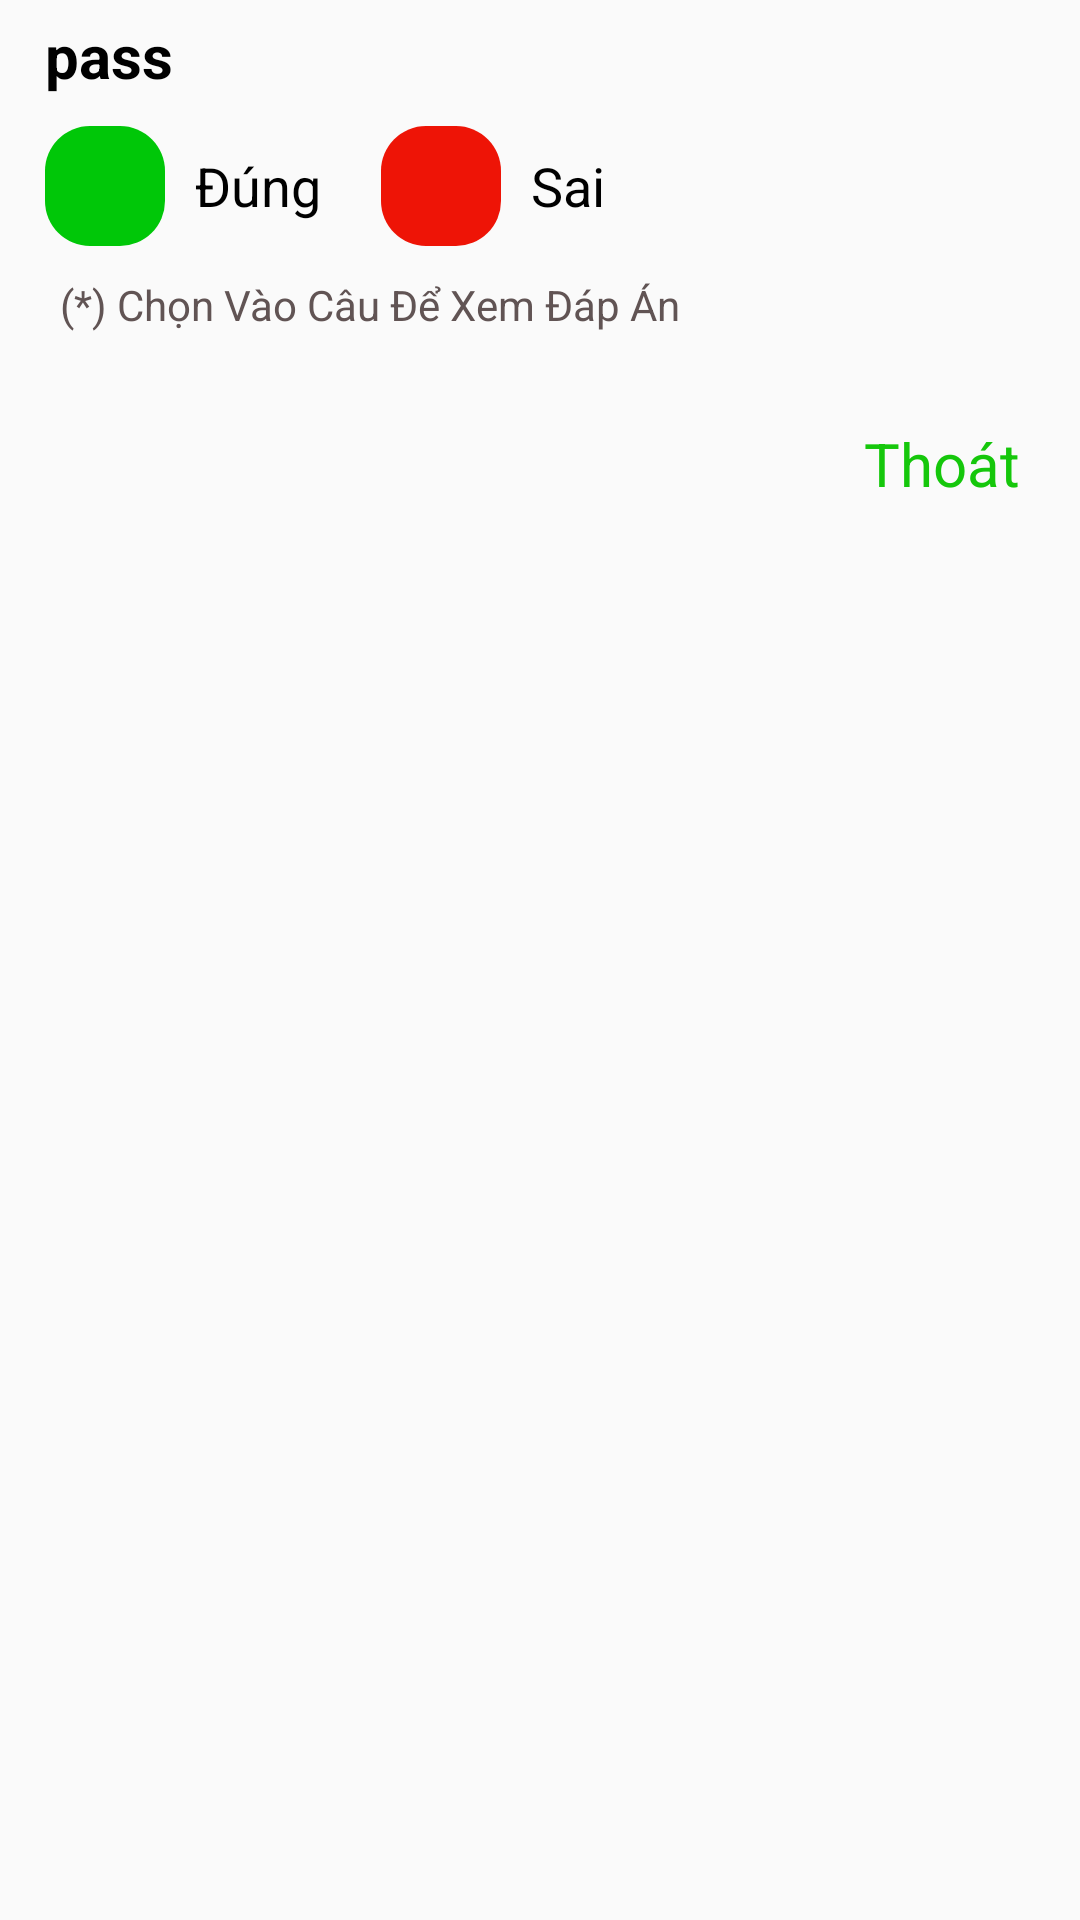

Android layout source for this screen:
<!-- AndroidManifest.xml: application theme AppTheme -->
<!-- res/layout/dialog_dap_an.xml -->
<?xml version="1.0" encoding="utf-8"?>
<LinearLayout xmlns:android="http://schemas.android.com/apk/res/android"
    android:orientation="vertical" android:layout_width="match_parent"
    android:layout_height="match_parent">
    <RelativeLayout
        android:orientation="horizontal"
        android:layout_width="match_parent"
        android:layout_height="wrap_content">
        <TextView
            android:padding="5dp"
            android:layout_marginLeft="10dp"
            android:textColor="#000"
            android:textSize="20dp"
            android:textStyle="bold"
            android:text="pass"
            android:id="@+id/tv_pass"
            android:layout_width="wrap_content"
            android:layout_height="wrap_content"></TextView>
        <TextView
            android:layout_alignParentRight="true"
            android:padding="5dp"
            android:textColor="#000"
            android:layout_marginRight="10dp"
            android:textSize="20dp"
            android:textStyle="bold"
            android:id="@+id/tv_time"
            android:layout_width="wrap_content"
            android:layout_height="wrap_content"></TextView>

    </RelativeLayout>


   <LinearLayout
       android:layout_marginLeft="10dp"
       android:padding="5dp"
       android:orientation="horizontal"
       android:layout_width="match_parent"
       android:layout_height="wrap_content">

       <LinearLayout
           android:layout_marginRight="10dp"
           android:layout_gravity="center_vertical"
           android:background="@drawable/bg_text_true"
           android:layout_width="40dp"
           android:layout_height="40dp"></LinearLayout>
       <TextView
android:textColor="#000"
           android:id="@+id/tv_dung"
           android:textSize="18sp"
           android:text="Đúng"
           android:layout_marginRight="20dp"
           android:layout_gravity="center_vertical"
           android:layout_width="wrap_content"
           android:layout_height="wrap_content"></TextView>

       <LinearLayout
           android:layout_marginRight="10dp"
           android:layout_gravity="center_vertical"
           android:background="@drawable/bg_text_false"
           android:layout_width="40dp"
           android:layout_height="40dp"></LinearLayout>

       <TextView
           android:textColor="#000"
           android:id="@+id/tv_sai"
           android:layout_marginRight="10dp"
           android:textSize="18sp"
           android:layout_gravity="center_vertical"
           android:text="Sai"
           android:layout_width="wrap_content"
           android:layout_height="wrap_content"></TextView>


   </LinearLayout>
    <TextView
        android:layout_marginTop="5dp"
        android:layout_marginLeft="20dp"
        android:textColor="#615454"
        android:text="(*) Chọn Vào Câu Để Xem Đáp Án"
        android:layout_width="wrap_content"
        android:layout_height="wrap_content"></TextView>
    <GridView
        android:layout_marginBottom="20dp"
        android:layout_marginTop="10dp"
        android:verticalSpacing="10dp"
        android:numColumns="5"
        android:id="@+id/gv"
        android:layout_width="match_parent"
        android:layout_height="wrap_content"></GridView>
    <TextView
        android:layout_marginBottom="20dp"
        android:textColor="#15C70B"
        android:id="@+id/tv_out"
        android:layout_gravity="right"
        android:layout_marginRight="20dp"
        android:textSize="20dp"
        android:text="Thoát"
        android:layout_width="wrap_content"
        android:layout_height="wrap_content"></TextView>
</LinearLayout>
<!-- resources referenced by this layout -->
<resources>
  <!-- drawable bg_text_false (drawable) -->
  <?xml version="1.0" encoding="utf-8"?>
  <shape xmlns:android="http://schemas.android.com/apk/res/android">
  
      <solid
          android:color="#EE1406"></solid>
      <corners
          android:radius="15dp"></corners>
  </shape>
  <!-- drawable bg_text_true (drawable) -->
  <?xml version="1.0" encoding="utf-8"?>
  <shape xmlns:android="http://schemas.android.com/apk/res/android">
  
      <solid
          android:color="#00C708"></solid>
      <corners
          android:radius="15dp"></corners>
  </shape>
  <style name="AppTheme" parent="Theme.AppCompat.Light.DarkActionBar">
          
          <item name="colorPrimary">@color/colorPrimary</item>
          <item name="colorPrimaryDark">@color/colorPrimaryDark</item>
          <item name="colorAccent">@color/colorAccent</item>
      </style>
  <color name="colorPrimary">#008577</color>
  <color name="colorPrimaryDark">#00574B</color>
  <color name="colorAccent">#5b389c</color>
</resources>
